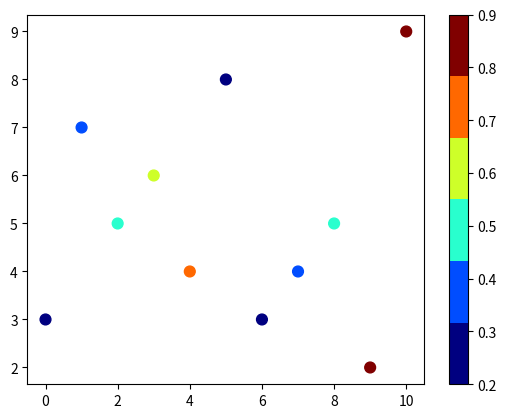

Python code for this plot:
# -*- coding: utf-8 -*-
"""
Created on Thu Aug 11 15:35:35 2016

[redacted]

     ____.             .__    __________        .__                        
    |    | ____   ____ |  |   \______   \_____  |  |   _____   ___________ 
    |    |/  _ \_/ __ \|  |    |    |  _/\__  \ |  |  /     \_/ __ \_  __ \
/\__|    (  <_> )  ___/|  |__  |    |   \ / __ \|  |_|  Y Y  \  ___/|  | \/
\________|\____/ \___  >____/  |______  /(____  /____/__|_|  /\___  >__|   
                     \/               \/      \/           \/     \/  

THIS FILE HAS BEEN SET TO READ ONLY

"""

# ___________________________________________ Colour Map Discretizer ___________________________________________

def cmap_discretize(cmap, N):
    """Return a discrete colormap from the continuous colormap cmap.
    
        cmap: colormap instance, eg. cm.jet. 
        N: number of colors.
    
    Example
        import matplotlib   
        import matplotlib.pyplot as plt

        z = [0.3,0.4,0.5,0.6,0.7,0.2,0.3,0.4,0.5,0.8,0.9]
        y = [3, 7, 5, 6, 4, 8, 3, 4, 5, 2, 9]
        cm = cmap_discretize(matplotlib.cm.jet, 6) 

   test = plt.scatter(range(len(y)), y, s=60, c=z, cmap=cm)
   plt.colorbar(test)
    """
    import matplotlib
    from numpy import concatenate, linspace
    
    if type(cmap) == str:
        cmap = matplotlib.pyplot.cm.get_cmap(cmap)
    colors_i = concatenate((linspace(0, 1., N), (0.,0.,0.,0.)))
    colors_rgba = cmap(colors_i)
    indices = linspace(0, 1., N+1)
    cdict = {}
    for ki,key in enumerate(('red','green','blue')):
        cdict[key] = [ (indices[i], colors_rgba[i-1,ki], colors_rgba[i,ki]) for i in range(N+1) ]
    # Return colormap object.
    return matplotlib.colors.LinearSegmentedColormap(cmap.name + "_%d"%N, cdict, 1024)
    
#%% ------------------------------------------------------------------------------------------------------------------------------
# --------------------------------------------------------------------------------------------------------------------------------
# --------------------------------------------------------------------------------------------------------------------------------
# --------------------------------------------------------------------------------------------------------------------------------     
    
# Testing the function
if __name__ == "__main__":

   import matplotlib   
   import matplotlib.pyplot as plt

   z = [0.3,0.4,0.5,0.6,0.7,0.2,0.3,0.4,0.5,0.8,0.9]
   y = [3, 7, 5, 6, 4, 8, 3, 4, 5, 2, 9]
   cm = cmap_discretize(matplotlib.cm.jet, 6) 

   test = plt.scatter(range(len(y)), y, s=60, c=z, cmap=cm)
   plt.colorbar(test)